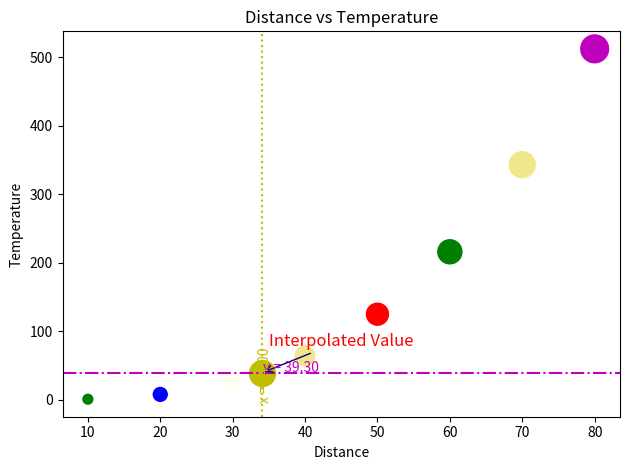

This figure's Python source:
import math as m
import numpy as np
import matplotlib.pyplot as plt
x = [10, 20, 30, 40, 50, 60, 70, 80]
y = [1, 8, 27, 64, 125, 216, 343, 512]
xi = 34
n = len(x)
h = x[1] - x[0]
u=(xi - x[0]) / h        #for forward
#u=(xi - x[-1]) / h      #for backward
yi = y[0]                #for forward
#yi=y[-1]                #for backward
T1 = np.zeros((n, n))
T1[:, 0] = y
for i in range(1, n):
    T1[0:n-i, i] = np.diff(y,i) #for forward difference
#     T1[i:n, i] = np.diff(y,i) #for Backward difference
print(T1)
q = u
for j in range(1, n):
    yi += (q * T1[0][j]) / m.factorial(j)  #for forward
    #yi += (q * T1[-1][j]) / m.factorial(j) #for backward
    q *= (u-j)  #for forward
    #q *= (u+j)  #for backward
plt.annotate('Interpolated Value',
             xy=(xi, yi),             # point to annotate
             xytext=(xi + 1, yi + 40), # position of text
             arrowprops=dict(arrowstyle='->', color='navy'),
             color='red',fontsize=12)
sizes=[50,100,150,200,250,300,350,400]
c=['g','b','ivory','khaki','r','g','khaki','m']
plt.title('Distance vs Temperature')
plt.scatter(x,y, s=sizes, color=c)
plt.scatter(xi,yi,s=350,color='y')
plt.xlabel('Distance')
plt.ylabel('Temperature')
plt.axhline(yi, color='m', linestyle='-.')
plt.text(xi + 0.2, yi + 2, f'y = {yi:.2f}', color='m', fontsize=10)
plt.axvline(xi,color='y', linestyle=':')
plt.text(xi - 0.5, 0, f'x = {xi:.2f}', color='y', fontsize=10, rotation=90)
plt.tight_layout()
plt.show()